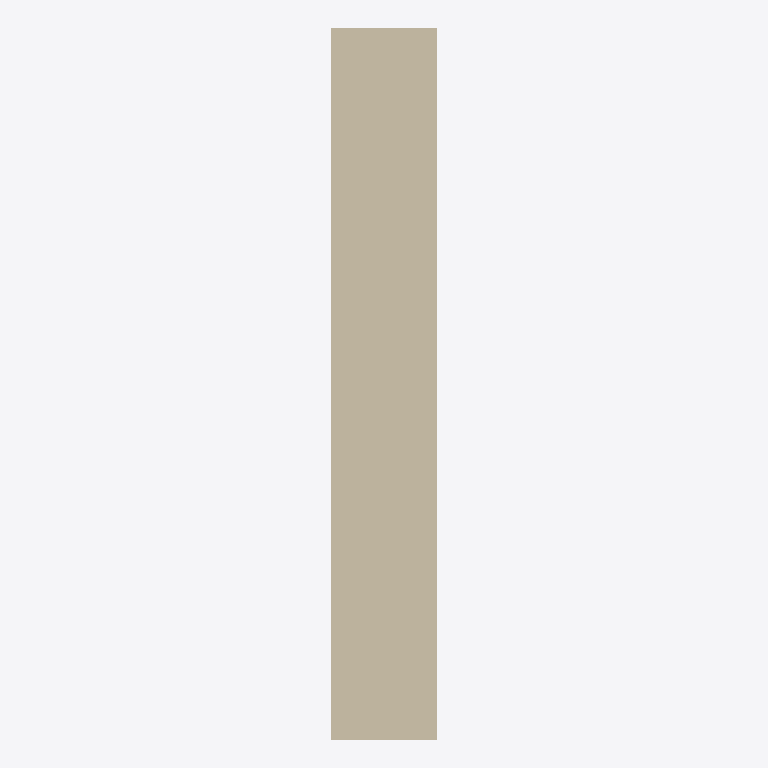
Plan cut of the same IFC building model at storey 'Default Level' (level 0.00 m, cut at 1.40 m), seen from above with north up, elements coloured by IFC class: 1 wall (beige). Cut surfaces are drawn darker.
Extent 150.1 m × 1000.0 m × 3000.0 m (x, y, z). Storeys (1): Default Level at 0.00 m. Elements (1): 1 IfcWall.

HEADER;
FILE_DESCRIPTION(('ViewDefinition [ReferenceView_V1.2]'),'2;1');
FILE_NAME('C:\\Users\\panz\\Implenia AG\\Innosuisse - Intelligent Configurator - Dokumente','2024-09-19T16:37:55',('panz'),('ZHAW'),'ggIFC v24.7.17.7 by Geometry Gym Pty Ltd built 2','ggRhinoIFC v24.7.17.7 - Rhino7 Grasshopper3d Plu','None');
FILE_SCHEMA(('IFC4'));
ENDSEC;
DATA;
#11=IFCPROJECT('21O$h_V1XCvRI4bqO5ntMd',$,'IMPLENIA X ZHAW','Industrialized Construction',$,'IMPLENIA X ZHAW','tbd',(#555),#12);
#15=IFCSITE('15EXa66Cz0rvfIWT3OznoO',$,'Default Implenia Site','A Potential Site',$,#84,$,$,.ELEMENT.,$,$,0.0,'Parcel Number',$);
#88=IFCBUILDING('05gkfKFs5C6Qal09I7Tlog',$,'Implenia_Default',$,'Implenia_Default',#100,$,'Implenia Industrialized Construction Building',$,$,$,#92);
#104=IFCBUILDINGSTOREY('2vFhGjl7z6YvmwjWK_W5X3',$,'Default Level',$,$,#103,$,$,$,0.0);
#859=IFCWALL('22ojyzTFL6wxe0KbFMNukh',$,'WAL_35_STD_REN',$,$,#880,#903,$,$);
ENDSEC;
